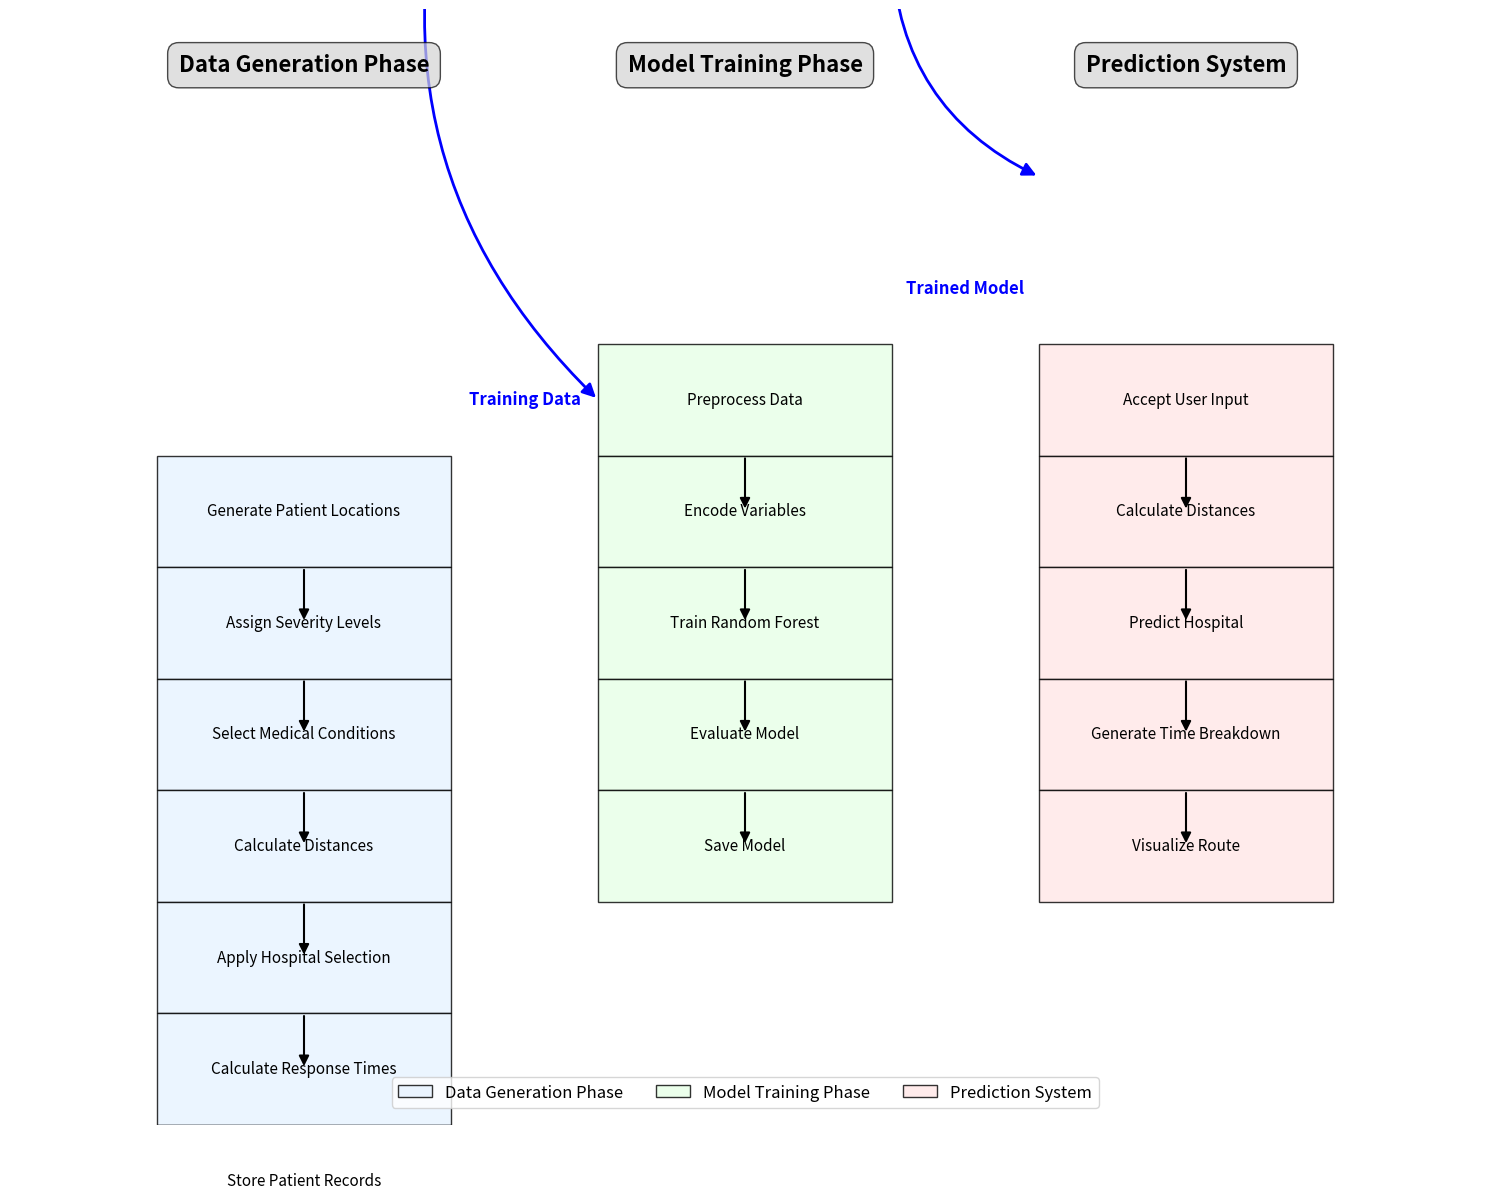

Source code (Python):
import matplotlib.pyplot as plt
import numpy as np
from matplotlib.patches import FancyArrowPatch

# Define figure and axes
fig, ax = plt.subplots(figsize=(15, 12))

# Define phases and their components
phases = {
    "Data Generation Phase": [
        "Generate Patient Locations", 
        "Assign Severity Levels", 
        "Select Medical Conditions", 
        "Calculate Distances", 
        "Apply Hospital Selection", 
        "Calculate Response Times", 
        "Store Patient Records"
    ],
    "Model Training Phase": [
        "Preprocess Data", 
        "Encode Variables", 
        "Train Random Forest", 
        "Evaluate Model", 
        "Save Model"
    ],
    "Prediction System": [
        "Accept User Input", 
        "Calculate Distances", 
        "Predict Hospital", 
        "Generate Time Breakdown", 
        "Visualize Route"
    ]
}

# Define colors for each phase
phase_colors = {
    "Data Generation Phase": "#E6F3FF",  # Light blue
    "Model Training Phase": "#E6FFE6",   # Light green
    "Prediction System": "#FFE6E6"       # Light red
}

# Set y positions for each phase (columns)
phase_positions = {
    "Data Generation Phase": 0.2,
    "Model Training Phase": 0.5,
    "Prediction System": 0.8
}

# Set spacing parameters
phase_width = 0.2
step_height = 0.1

# Draw boxes for phases
for phase_idx, (phase_name, steps) in enumerate(phases.items()):
    # Draw phase box
    phase_x = phase_positions[phase_name]
    phase_y = 0.9 - (len(steps) * step_height) / 2
    
    # Draw phase title
    ax.text(phase_x, 0.95, phase_name, 
            ha='center', va='center', 
            fontsize=16, fontweight='bold',
            bbox=dict(facecolor='lightgray', alpha=0.7, boxstyle='round,pad=0.5'))
    
    # Draw steps in this phase
    for step_idx, step in enumerate(steps):
        step_y = phase_y - step_idx * step_height
        
        # Draw step box
        rect = plt.Rectangle((phase_x - phase_width/2, step_y - step_height/2), 
                           phase_width, step_height,
                           facecolor=phase_colors[phase_name],
                           edgecolor='black',
                           alpha=0.8,
                           zorder=1)
        ax.add_patch(rect)
        
        # Add step text
        ax.text(phase_x, step_y, step, 
                ha='center', va='center', 
                fontsize=11, fontweight='normal')
        
        # Draw arrow to next step in same phase
        if step_idx < len(steps) - 1:
            arrow = FancyArrowPatch(
                (phase_x, step_y - step_height/2),
                (phase_x, step_y - step_height),
                connectionstyle="arc3,rad=0",
                arrowstyle="-|>",
                mutation_scale=15,
                linewidth=1.5,
                color='black',
                zorder=2
            )
            ax.add_patch(arrow)

# Connect phases - specific connections
# 1. From "Store Patient Records" to "Preprocess Data"
arrow1 = FancyArrowPatch(
    (phase_positions["Data Generation Phase"] + phase_width/2, 
     0.9 - (len(phases["Data Generation Phase"]) * step_height) / 2 + (6 * step_height)),
    (phase_positions["Model Training Phase"] - phase_width/2, 
     0.9 - (len(phases["Model Training Phase"]) * step_height) / 2),
    connectionstyle="arc3,rad=0.3",
    arrowstyle="-|>",
    mutation_scale=20,
    linewidth=2,
    color='blue',
    zorder=2
)
ax.add_patch(arrow1)

# 2. From "Save Model" to "Predict Hospital"
arrow2 = FancyArrowPatch(
    (phase_positions["Model Training Phase"] + phase_width/2, 
     0.9 - (len(phases["Model Training Phase"]) * step_height) / 2 + (4 * step_height)),
    (phase_positions["Prediction System"] - phase_width/2, 
     0.9 - (len(phases["Prediction System"]) * step_height) / 2 + (2 * step_height)),
    connectionstyle="arc3,rad=0.3",
    arrowstyle="-|>",
    mutation_scale=20,
    linewidth=2,
    color='blue',
    zorder=2
)
ax.add_patch(arrow2)

# Add annotations for the connecting arrows
ax.text(0.35, 0.65, "Training Data", 
        ha='center', va='center', 
        fontsize=12, fontweight='bold',
        color='blue')

ax.text(0.65, 0.75, "Trained Model", 
        ha='center', va='center', 
        fontsize=12, fontweight='bold',
        color='blue')

# Add legend items
phases_legend = [plt.Rectangle((0, 0), 1, 1, facecolor=color, edgecolor='black', alpha=0.8) 
                for color in phase_colors.values()]
plt.legend(phases_legend, phase_colors.keys(), 
           loc='upper center', bbox_to_anchor=(0.5, 0.05), ncol=3, fontsize=12)

# Format the plot
ax.set_xlim(0, 1)
ax.set_ylim(0, 1)
ax.set_xticks([])
ax.set_yticks([])
ax.spines['top'].set_visible(False)
ax.spines['right'].set_visible(False)
ax.spines['bottom'].set_visible(False)
ax.spines['left'].set_visible(False)

plt.tight_layout()
plt.savefig("ems_simulation_flow.png", dpi=300, bbox_inches='tight')
plt.show()